Image classification data set "dataset" (Losabit/Instrument-Classification on GitHub). Class labels (3): guitar, piano, saxo.

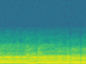
Label: saxo

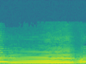
Label: saxo

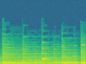
Label: piano

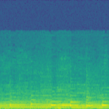
Label: piano

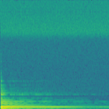
Label: guitar

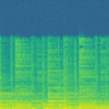
Label: guitar
